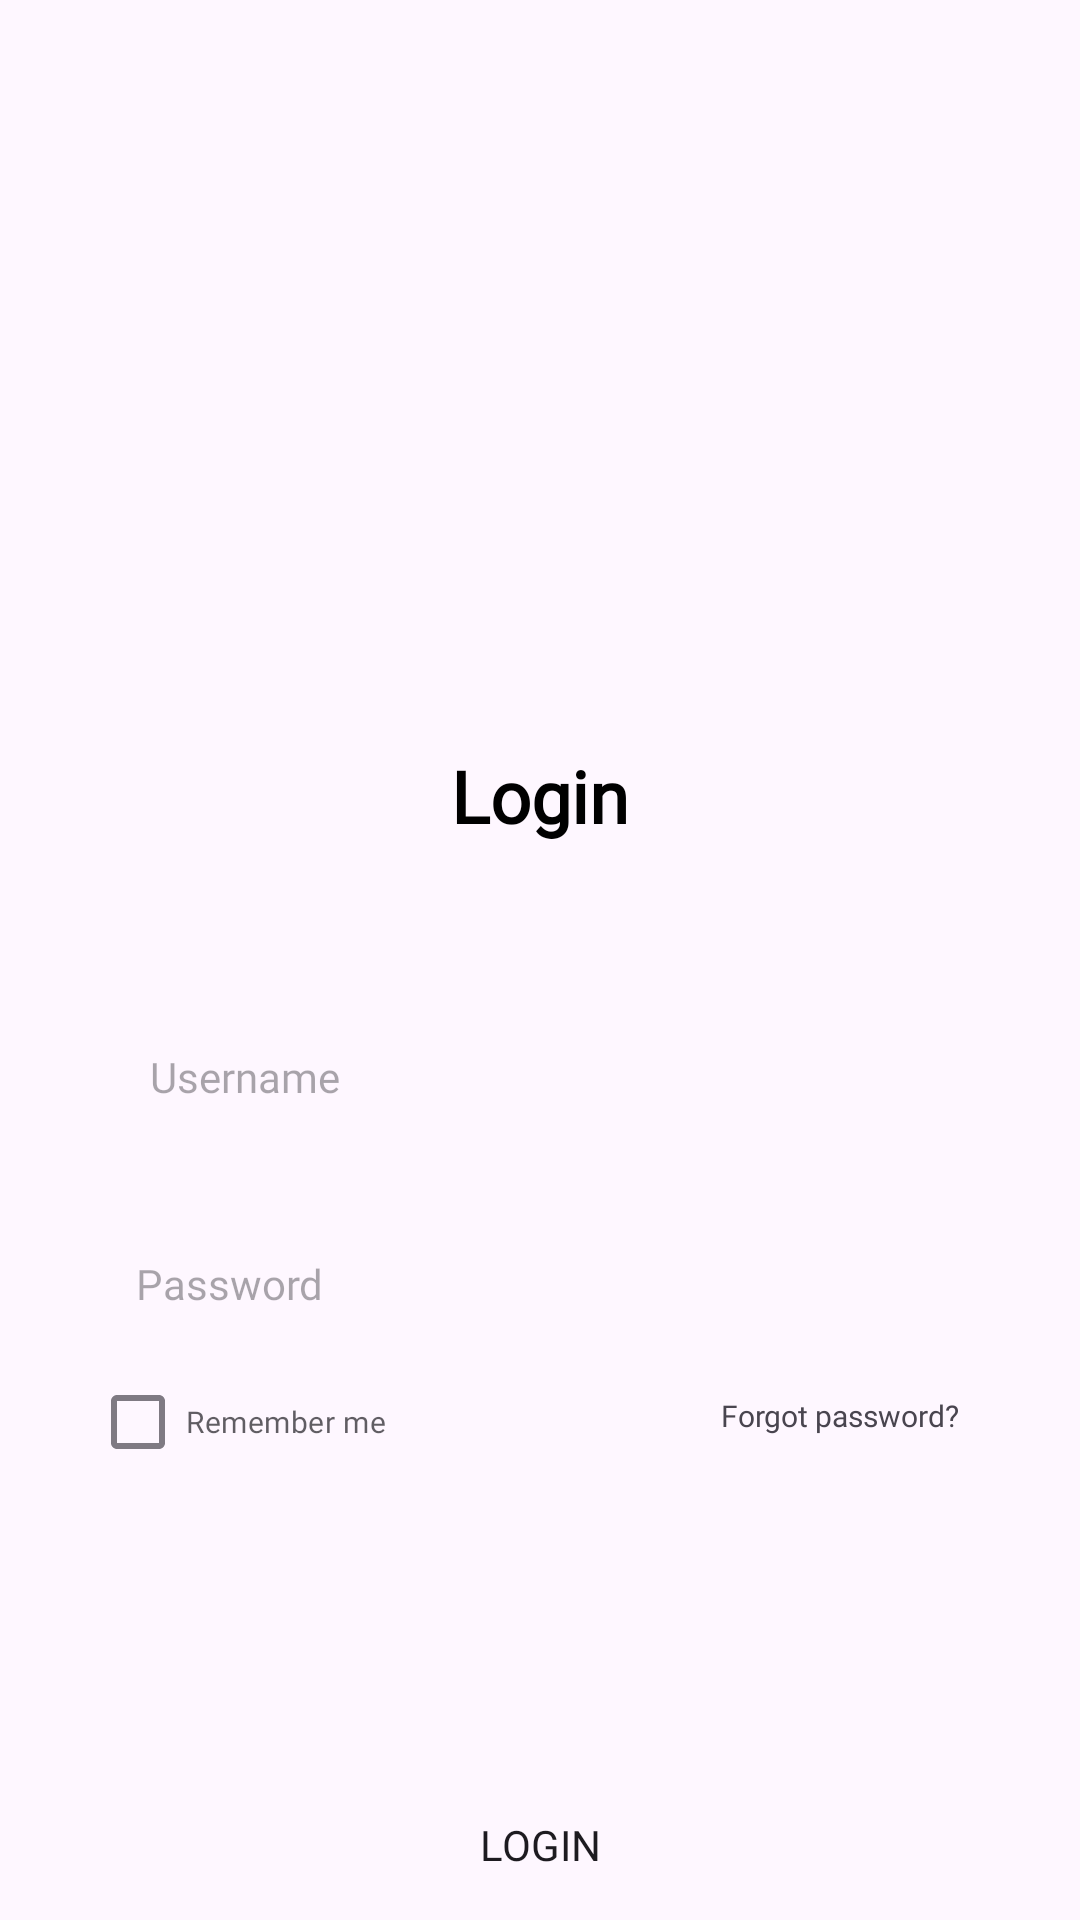

The Android layout XML behind this screen, and the referenced resources:
<!-- AndroidManifest.xml: application theme Theme.Intent_Tugas5 -->
<!-- res/layout/activity_second.xml -->
<?xml version="1.0" encoding="utf-8"?>
<RelativeLayout
    xmlns:android="http://schemas.android.com/apk/res/android"
    xmlns:tools="http://schemas.android.com/tools"
    xmlns:app="http://schemas.android.com/apk/res-auto"
    android:layout_width="match_parent"
    android:layout_height="match_parent"
    tools:context=".SecondActivity">

    <TextView
        android:id="@+id/title"
        android:fontFamily="@font/poppin"
        android:layout_width="match_parent"
        android:layout_height="wrap_content"
        android:text="@string/login"
        android:textSize="24dp"
        android:textAlignment="center"
        android:textColor="@color/black"
        android:textStyle="bold"
        android:layout_marginTop="249dp" />

    <EditText
        android:id="@+id/username"
        android:layout_centerHorizontal="true"
        android:layout_width="320dp"
        android:layout_height="44dp"
        android:layout_marginTop="337dp"
        android:layout_marginLeft="31dp"
        android:background="@drawable/shape"
        android:fontFamily="@font/poppin"
        android:textSize="14sp"
        android:backgroundTint="#EDEDED"
        android:paddingStart="30dp"
        android:hint="Username" />

    <EditText
        android:id="@+id/password"
        android:layout_centerHorizontal="true"
        android:layout_width="330dp"
        android:layout_height="44dp"
        android:layout_marginLeft="31dp"
        android:layout_marginTop="406dp"
        android:fontFamily="@font/poppin"
        android:textSize="14sp"
        android:background="@drawable/shape"
        android:backgroundTint="#EDEDED"
        android:paddingStart="30dp"
        android:inputType="textPassword"
        android:hint="Password"/>

    <CheckBox
        android:id="@+id/ingat"
        android:layout_width="wrap_content"
        android:layout_height="wrap_content"
        android:layout_below="@+id/password"
        android:layout_marginLeft="30dp"
        android:alpha="0.7"
        android:fontFamily="@font/poppin"
        android:text="Remember me"
        android:textSize="10sp" />

    <TextView
        android:id="@+id/forgot"
        android:layout_width="wrap_content"
        android:layout_height="wrap_content"
        android:layout_centerVertical="true"
        android:layout_alignParentEnd="true"
        android:textSize="10sp"
        android:fontFamily="@font/poppin"
        android:layout_below="@+id/password"
        android:layout_marginTop="15dp"
        android:layout_marginRight="40dp"
        android:textColor="@color/blue"
        android:text="Forgot password?"/>

    <Button
        android:id="@+id/button_login"
        android:layout_width="320dp"
        android:layout_height="40dp"
        android:layout_centerHorizontal="true"
        android:background="@drawable/buttonshape"
        android:text="@string/login"
        android:fontFamily="@font/poppin"
        android:textSize="14sp"
        app:backgroundTint="#525BFF"
        android:layout_marginTop="595dp" />

    <LinearLayout
        android:layout_width="match_parent"
        android:layout_height="wrap_content"
        android:layout_marginTop="15dp"
        android:gravity="center"
        android:layout_below="@+id/button_login"
        android:layout_centerHorizontal="true"
        android:orientation="horizontal">
        <TextView
            android:id="@+id/acc"
            android:layout_width="wrap_content"
            android:layout_height="wrap_content"
            android:layout_centerHorizontal="true"
            android:layout_below="@+id/button2"
            android:fontFamily="@font/poppin"
            android:layout_marginTop="2dp"
            android:textSize="12sp"
            android:text="New Member?"/>

        <TextView
            android:id="@+id/register_txt"
            android:layout_width="wrap_content"
            android:layout_height="wrap_content"
            android:layout_below="@+id/button2"
            android:layout_centerHorizontal="true"
            android:layout_marginTop="2dp"
            android:layout_marginLeft="5dp"
            android:fontFamily="@font/poppin"
            android:text="Register"
            android:textColor="@color/blue"
            android:textSize="12sp" />
    </LinearLayout>
</RelativeLayout>
<!-- resources referenced by this layout -->
<resources>
  <string name="login">Login</string>
  <style name="Theme.Intent_Tugas5" parent="Base.Theme.Intent_Tugas5" />
  <style name="Base.Theme.Intent_Tugas5" parent="Theme.Material3.DayNight.NoActionBar">
          
          
      </style>
  <!-- not gathered from this repository: default colours our renderer supplied (Android Studio template values) -->
  <color name="black">#FF000000</color>
</resources>
